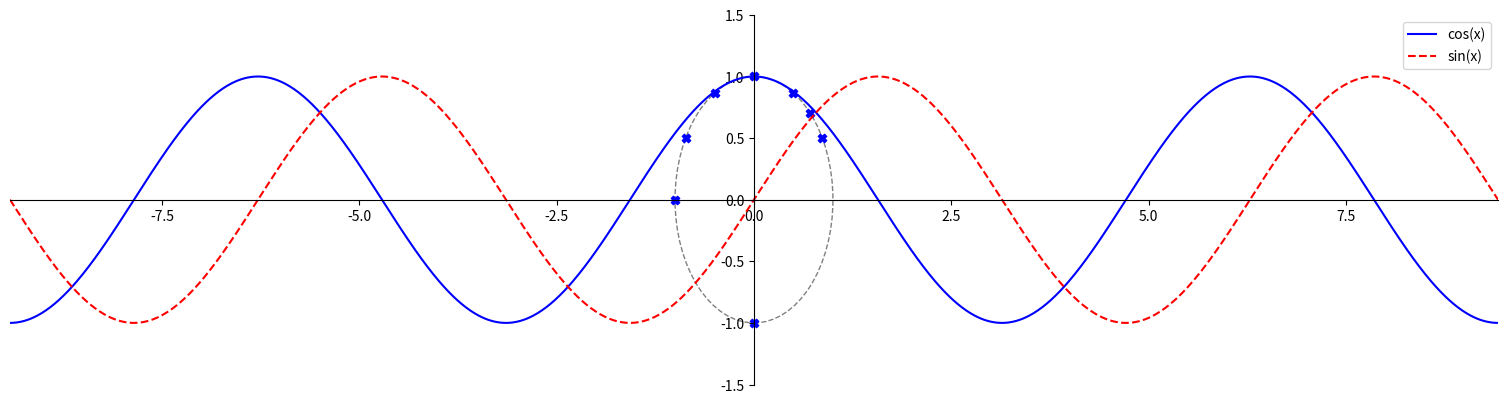

The matplotlib source for this figure:
'''
Kuvan oletuskoko 6.4 * 4.8 tuumaa. Haluat tehdä kuvaajan väliltä -3π - 3π. Levennä kuva kolminkertaiseksi
ja vaihdä käyrien värit sekä piirtotyyli. Lisää myöskin kuvaan selite.
'''
from matplotlib import pyplot as plt, patches
import numpy as np

# Set figure size to three times the default width (default is 6.4x4.8)
fig = plt.figure(figsize=(19.2, 4.8))  # 3x the default width
ax = fig.subplots()

# Draw the unit circle
ymp = patches.Circle((0, 0), radius=1, fill=False, color='gray', linestyle='--')
ax.add_patch(ymp)

# Move axes to the center
ax.spines['left'].set_position('center')
ax.spines['bottom'].set_position('center')
ax.spines['right'].set_color('none')
ax.spines['top'].set_color('none')

# Set axis limits to -3π to 3π
ax.set_xlim(-3 * np.pi, 3 * np.pi)
ax.set_ylim(-1.5, 1.5)  # Extended y-axis for visibility of curves

# Define x values from -3π to 3π
x = np.linspace(-3 * np.pi, 3 * np.pi, 1000)

# Plot cos(x) and sin(x) with different colors and line styles
ax.plot(x, np.cos(x), color='blue', linestyle='-', label='cos(x)')
ax.plot(x, np.sin(x), color='red', linestyle='--', label='sin(x)')

# Add a legend
ax.legend(loc='upper right')

# Calculate and plot the points for the specified angles on the unit circle
degrees = [30, 45, 60, 90, 120, 150, 180, 270]
radians = np.radians(degrees)
points_x = np.cos(radians)
points_y = np.sin(radians)

# Plot the points on the unit circle
plt.scatter(points_x, points_y, color='blue', marker='X')

# Display the plot
plt.show()
